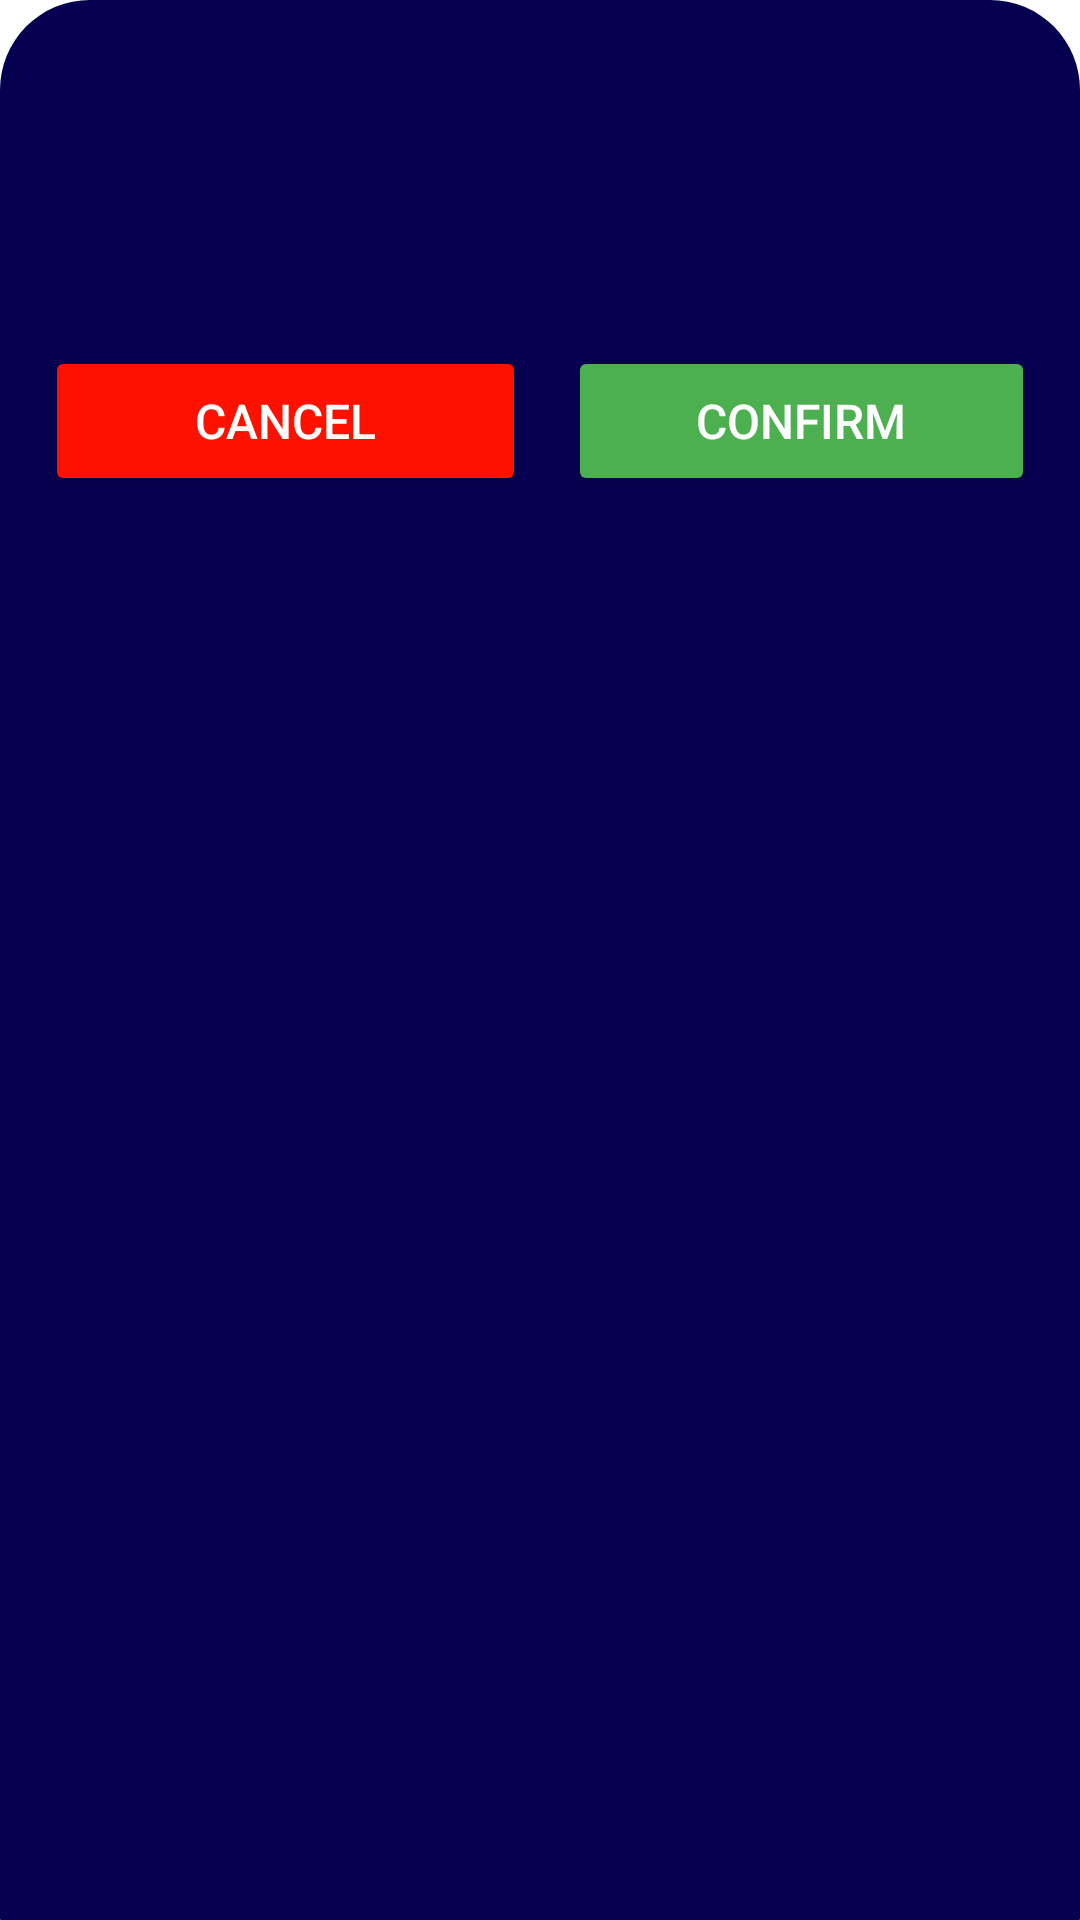

This screen was rendered from an Android layout file. Write that file and the resources it references.
<!-- AndroidManifest.xml: application theme AppTheme -->
<!-- res/layout/location_bottomsheet.xml -->
<?xml version="1.0" encoding="utf-8"?>
<LinearLayout xmlns:android="http://schemas.android.com/apk/res/android"
    xmlns:app="http://schemas.android.com/apk/res-auto"
    android:id="@+id/bottom_sheet"
    android:layout_width="match_parent"
    android:layout_height="wrap_content"
    android:background="@drawable/custom_layout_loc"
    android:orientation="vertical"
    app:behavior_hideable="false"
    app:behavior_peekHeight="0dp"
    android:padding="8dp"
    app:layout_behavior="com.google.android.material.bottomsheet.BottomSheetBehavior">


    <TextView
        android:layout_width="wrap_content"
        android:layout_height="wrap_content"
        android:layout_marginLeft="20dp"
        android:drawablePadding="5dp"
        android:textSize="18sp"
        android:id="@+id/sheet_state"
        android:textColor="@color/text_color_clear_white"/>

    <TextView
        android:layout_width="wrap_content"
        android:layout_height="wrap_content"
        android:layout_marginLeft="20dp"
        android:drawablePadding="5dp"
        android:textSize="18sp"
        android:id="@+id/sheet_lga"
        android:textColor="@color/text_color_clear_white"/>

    <TextView
        android:layout_width="wrap_content"
        android:layout_height="wrap_content"
        android:layout_marginLeft="20dp"
        android:id="@+id/sheet_ward"
        android:drawablePadding="5dp"
        android:textSize="18sp"
        android:textColor="@color/text_color_clear_white"/>

    <TextView
        android:layout_width="wrap_content"
        android:layout_height="wrap_content"
        android:layout_marginLeft="20dp"
        android:drawablePadding="5dp"
        android:id="@+id/sheet_town"
        android:textSize="18sp"
        android:textColor="@color/text_color_clear_white"/>


    <LinearLayout
        android:layout_width="match_parent"
        android:layout_height="wrap_content"
        android:layout_marginTop="10dp"
        android:orientation="horizontal">

        <Button

            android:id="@+id/btnCancel"
            android:layout_width="150dp"
            android:layout_height="50dp"
            android:layout_gravity="left"
            android:layout_margin="7dp"
            android:layout_weight="1"
            android:backgroundTint="@color/text_color_red"
            android:text="@string/bottom_sheet_cancel"
            android:textColor="#fff"
            android:textSize="16dp" />

        <Button
            android:id="@+id/btnConfirm"
            android:layout_width="145dp"
            android:layout_height="50dp"
            android:layout_gravity="right"
            android:layout_margin="7dp"
            android:layout_weight="1"
            android:backgroundTint="@color/colorGreen"
            android:baselineAligned="false"
            android:text="@string/bottom_sheet_confirm"
            android:textColor="#fff"
            android:textSize="16dp" />


    </LinearLayout>


</LinearLayout>
<!-- resources referenced by this layout -->
<resources>
  <color name="colorGreen">#4CAF50</color>
  <color name="text_color_clear_white">#ffffff</color>
  <color name="text_color_red">#FF1100</color>
  <!-- drawable custom_layout_loc (drawable) -->
  <?xml version="1.0" encoding="utf-8"?>
  <shape xmlns:android="http://schemas.android.com/apk/res/android" >
  
      <solid android:color="@color/colorPrimary"/>
  
      <corners android:topLeftRadius="30dp" android:topRightRadius="30dp"
          android:bottomLeftRadius="0.1dp" android:bottomRightRadius="0.1dp"/>
  
  </shape>
  <string name="bottom_sheet_cancel">Cancel</string>
  <string name="bottom_sheet_confirm">Confirm</string>
  
      //Homepage
  <style name="AppTheme" parent="Theme.MaterialComponents.Light.DarkActionBar">
          
          <item name="colorPrimary">@color/colorPrimary</item>
          <item name="colorPrimaryDark">@color/colorPrimaryDark</item>
          <item name="colorAccent">@color/colorAccent</item>
  
      </style>
  <color name="colorPrimary">#050150</color>
  <color name="colorPrimaryDark">#050150</color>
  <color name="colorAccent">#D81B60</color>
</resources>
